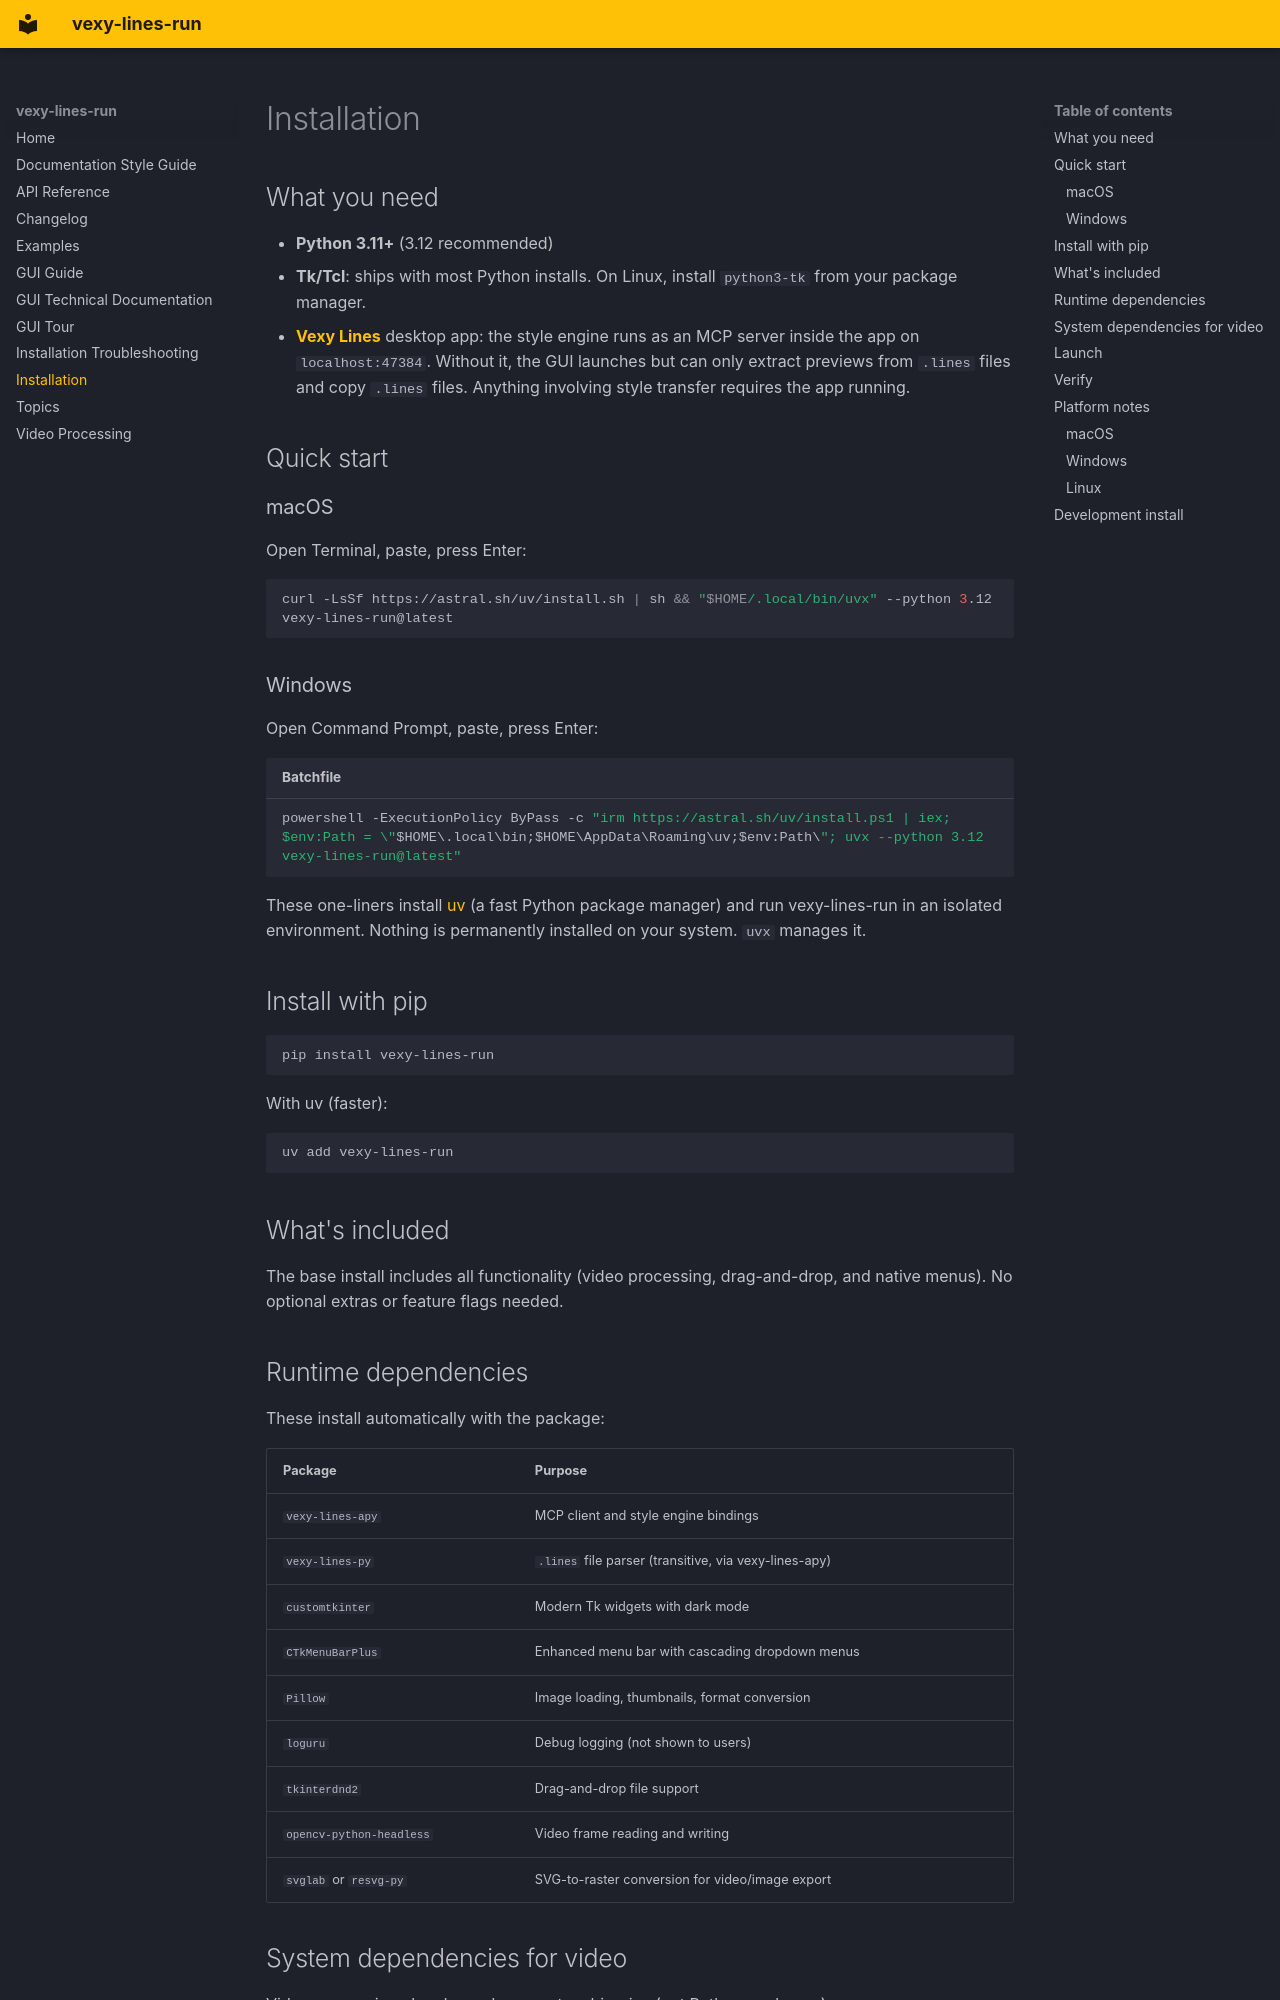

repository: vexyart/vexy-lines-run · page: installation/index.html · generator: mkdocs

---
this_file: src_docs/installation.md
tags: [Installation]
---

# Installation

## What you need

- **Python 3.11+** (3.12 recommended)
- **Tk/Tcl**: ships with most Python installs. On Linux, install `python3-tk` from your package manager.
- **[Vexy Lines](https://vexy.art)** desktop app: the style engine runs as an MCP server inside the app on `localhost:47384`. Without it, the GUI launches but can only extract previews from `.lines` files and copy `.lines` files. Anything involving style transfer requires the app running.

## Quick start

### macOS

Open Terminal, paste, press Enter:

```sh
curl -LsSf https://astral.sh/uv/install.sh | sh && "$HOME/.local/bin/uvx" --python 3.12 vexy-lines-run@latest
```

### Windows

Open Command Prompt, paste, press Enter:

```bat
powershell -ExecutionPolicy ByPass -c "irm https://astral.sh/uv/install.ps1 | iex; $env:Path = \"$HOME\.local\bin;$HOME\AppData\Roaming\uv;$env:Path\"; uvx --python 3.12 vexy-lines-run@latest"
```

These one-liners install [uv](https://docs.astral.sh/uv/) (a fast Python package manager) and run vexy-lines-run in an isolated environment. Nothing is permanently installed on your system. `uvx` manages it.

## Install with pip

```bash
pip install vexy-lines-run
```

With uv (faster):

```bash
uv add vexy-lines-run
```

## What's included

The base install includes all functionality (video processing, drag-and-drop, and native menus). No optional extras or feature flags needed.
